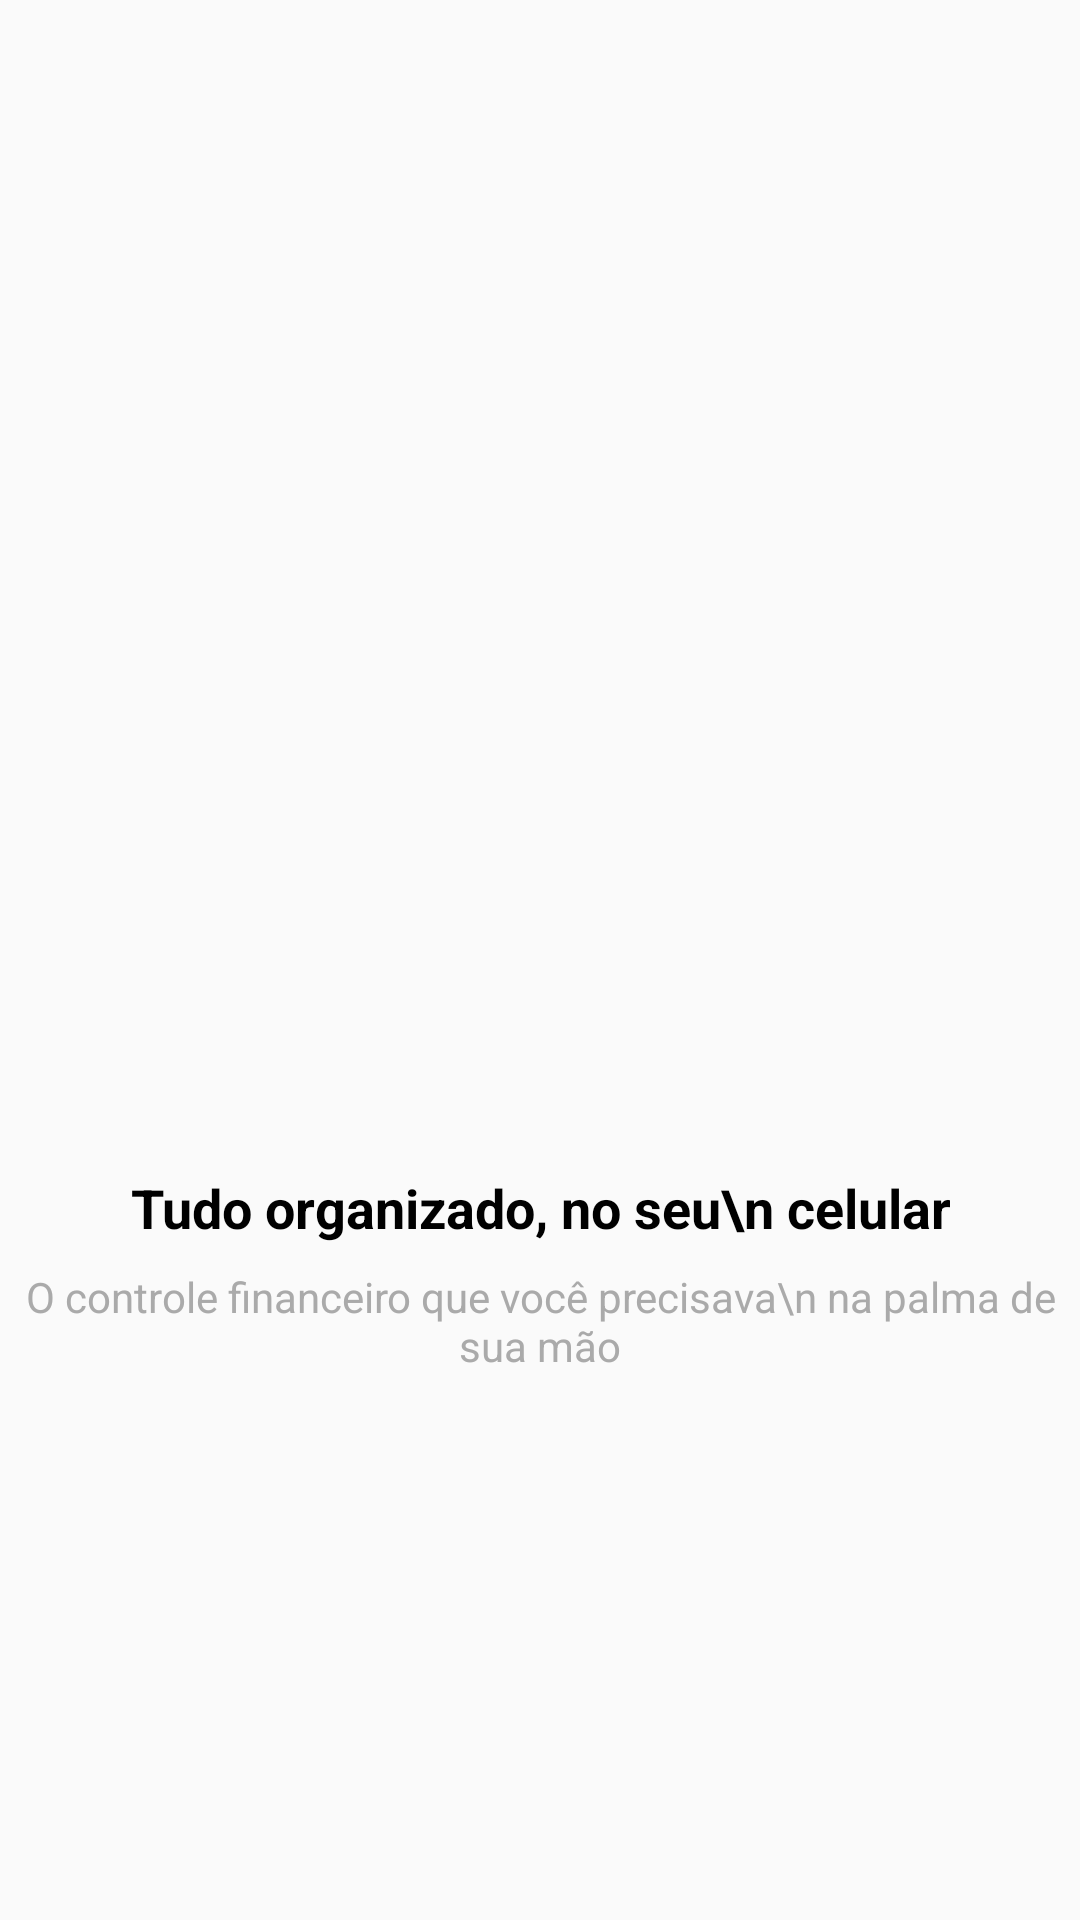

Reconstruct the res/layout file that produces this screen, plus the resources it refers to.
<!-- AndroidManifest.xml: application theme Theme.OrganizzeClone -->
<!-- res/layout/intro_4.xml -->
<?xml version="1.0" encoding="utf-8"?>
<androidx.constraintlayout.widget.ConstraintLayout xmlns:android="http://schemas.android.com/apk/res/android"
    xmlns:app="http://schemas.android.com/apk/res-auto"
    xmlns:tools="http://schemas.android.com/tools"
    android:layout_width="match_parent"
    android:layout_height="match_parent">

    <ImageView
        android:id="@+id/imageView"
        android:layout_width="200dp"
        android:layout_height="200dp"
        android:layout_marginBottom="8dp"
        app:layout_constraintBottom_toTopOf="@+id/textView"
        app:layout_constraintEnd_toEndOf="parent"
        app:layout_constraintStart_toStartOf="parent"
        app:layout_constraintTop_toTopOf="parent"
        app:layout_constraintVertical_chainStyle="packed"
        app:srcCompat="@drawable/quatro" />

    <TextView
        android:id="@+id/textView"
        android:layout_width="wrap_content"
        android:layout_height="wrap_content"
        android:layout_marginBottom="8dp"
        android:gravity="center"
        android:text="Tudo organizado, no seu\n celular"
        android:textColor="@android:color/black"
        android:textSize="18sp"
        android:textStyle="bold"
        app:layout_constraintBottom_toTopOf="@+id/textView2"
        app:layout_constraintEnd_toEndOf="parent"
        app:layout_constraintStart_toStartOf="parent"
        app:layout_constraintTop_toBottomOf="@+id/imageView" />

    <TextView
        android:id="@+id/textView2"
        android:layout_width="wrap_content"
        android:layout_height="wrap_content"
        android:gravity="center"
        android:text="O controle financeiro que você precisava\n na palma de sua mão"
        android:textColor="@android:color/darker_gray"
        app:layout_constraintBottom_toBottomOf="parent"
        app:layout_constraintEnd_toEndOf="parent"
        app:layout_constraintStart_toStartOf="parent"
        app:layout_constraintTop_toBottomOf="@+id/textView" />
</androidx.constraintlayout.widget.ConstraintLayout>
<!-- resources referenced by this layout -->
<resources>
  <style name="Theme.OrganizzeClone" parent="Base.Theme.OrganizzeClone" />
  <style name="Base.Theme.OrganizzeClone" parent="Theme.AppCompat.Light.NoActionBar">
          
          
      </style>
</resources>
